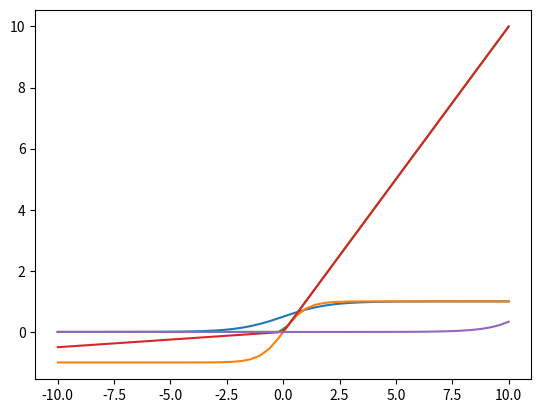

Recreate this plot in Python.
############################################################################
##               Class for plotting activation functions                  ##
############################################################################

# import libraries
import numpy as np
import matplotlib.pyplot as plt


def sigmoid(x):
    ''' It returns 1/(1+exp(-x)). where the values lies between zero and one '''
    return 1/(1+np.exp(-x))

def tanh(x):
    ''' It returns the value (1-exp(-2x))/(1+exp(-2x)) and the value returned will be lies in between -1 to 1.'''
    return np.tanh(x)

def relu(x):
    ''' It returns zero if the input is less than zero otherwise it returns the given input. '''
    x1=[]
    for i in x:
        if i<0:
            x1.append(0)
        else:
            x1.append(i)

    return x1

def leaky_relu(x):
  data = [max(0.05*value,value) for value in x]
  return np.array(data, dtype=float)

def softmax(x):
    ''' Compute softmax values for each sets of scores in x. '''
    return np.exp(x) / np.sum(np.exp(x), axis=0)


def main():
    ##Sigmoid
    x = np.linspace(-10, 10)
    plt.plot(x, sigmoid(x))
    plt.axis('tight')
    #plt.title('Activation Function: Sigmoid')
    plt.show()

    ##Tanh
    x = np.linspace(-10, 10)
    plt.plot(x, tanh(x))
    plt.axis('tight')
    #plt.title('Activation Function: Tanh')
    plt.show()

    ##ReLU
    x = np.linspace(-10, 10)
    plt.plot(x, relu(x))
    plt.axis('tight')
    #plt.title('Activation Function: ReLU')
    plt.show()

    ##Leaky ReLU
    x = np.linspace(-10,10,100)
    plt.plot(x, leaky_relu(x))
    plt.axis('tight')
    #plt.title('Activation Function: Leaky ReLU')
    plt.show()

    ##Softmax
    x = np.linspace(-10, 10)
    plt.plot(x, softmax(x))
    plt.axis('tight')
    #plt.title('Activation Function: Softmax')
    plt.show()


if __name__ == "__main__":
    main()
